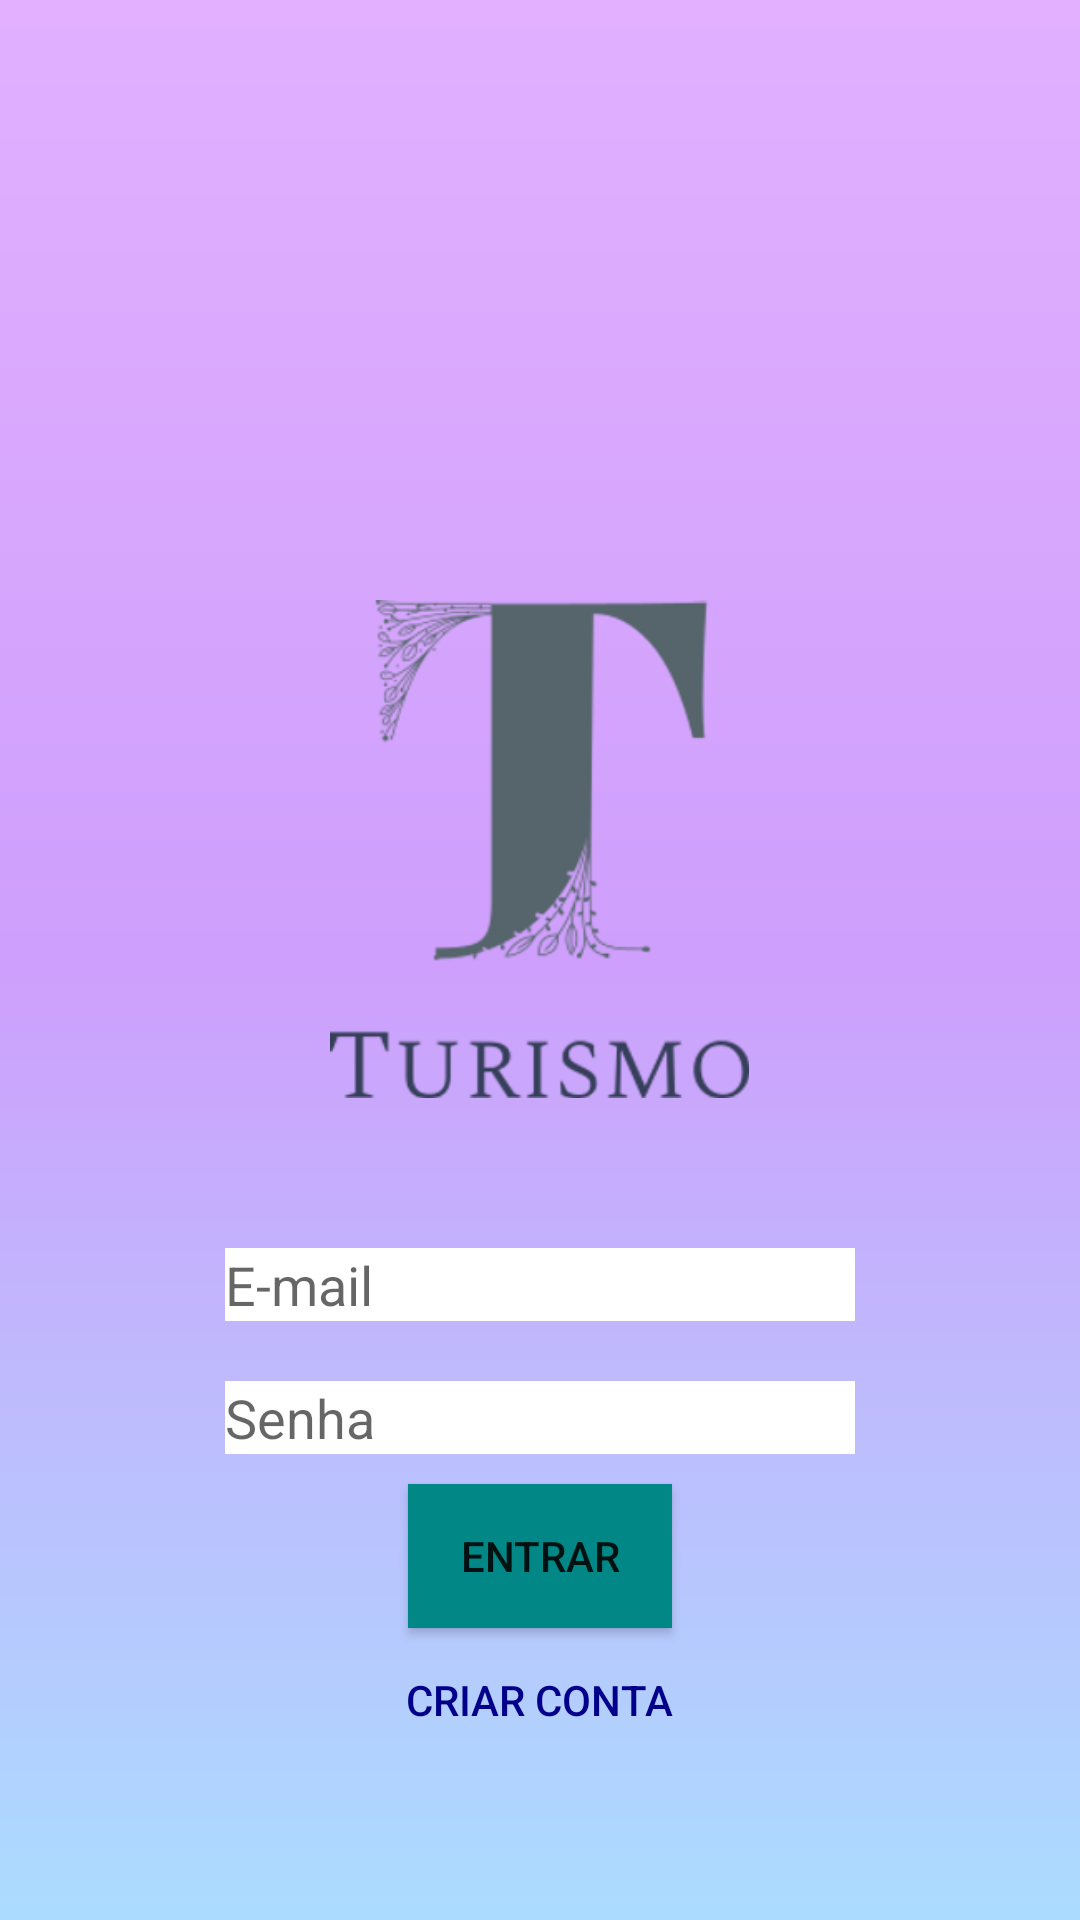

Write the Android layout XML for this screen, with the resource values it uses.
<!-- AndroidManifest.xml: application theme Theme.HOW -->
<!-- res/layout/activity_main.xml -->
<?xml version="1.0" encoding="utf-8"?>
<RelativeLayout xmlns:android="http://schemas.android.com/apk/res/android"
    xmlns:app="http://schemas.android.com/apk/res-auto"
    xmlns:tools="http://schemas.android.com/tools"
    android:layout_width="match_parent"
    android:layout_height="match_parent"
    android:background="@drawable/degrade"
    tools:context=".Activities.MainActivity"
>


    <ImageView
        android:id="@+id/imageView"
        android:layout_width="177dp"
        android:layout_height="166dp"
        android:layout_centerHorizontal="true"
        android:layout_marginTop="200dp"
        android:src="@drawable/turismo"
    />

    <EditText
        android:id="@+id/editTextTextEmailAddress"
        android:layout_width="wrap_content"
        android:layout_height="wrap_content"
        android:layout_below="@id/imageView"
        android:layout_centerHorizontal="true"
        android:layout_marginTop="50dp"
        android:autofillHints="@string/email"
        android:background="@color/white"
        android:ems="10"
        android:hint="@string/email"
        android:inputType="textEmailAddress"
    />


    <EditText
        android:id="@+id/editTextTextPassword"
        android:layout_width="wrap_content"
        android:layout_height="wrap_content"
        android:layout_below="@id/editTextTextEmailAddress"
        android:layout_centerHorizontal="true"
        android:layout_marginTop="20dp"
        android:autofillHints="@string/senha"
        android:background="@color/white"
        android:ems="10"
        android:hint="@string/senha"
        android:inputType="textPassword"
    />

    <Button
        android:id="@+id/butLogin"
        android:layout_width="wrap_content"
        android:layout_height="wrap_content"
        android:layout_below="@id/editTextTextPassword"
        android:layout_centerHorizontal="true"
        android:layout_marginTop="10dp"
        android:background="@color/teal_700"
        android:padding="10dp"
        android:text="@string/Login"
    />

    <Button
        android:id="@+id/butCreate"
        android:layout_width="wrap_content"
        android:layout_height="wrap_content"
        android:layout_below="@id/butLogin"
        android:layout_centerHorizontal="true"
        android:background="@color/backtran"
        android:text="@string/Create"
        android:textColor="@color/darkblue"
    />

</RelativeLayout>
<!-- resources referenced by this layout -->
<resources>
  <color name="backtran">#0000008B</color>
  <color name="darkblue">#00008B</color>
  <color name="teal_700">#FF018786</color>
  <color name="white">#FFFFFFFF</color>
  <!-- drawable degrade (drawable-v24) -->
  <?xml version="1.0" encoding="utf-8"?>
  <shape xmlns:android="http://schemas.android.com/apk/res/android">
  
          <gradient
              android:startColor="#ABDCFF"
              android:centerColor="#CE9FFC"
              android:endColor="#E2B0FF"
              android:angle="90">
          </gradient>
  
  </shape>
  <!-- drawable turismo: jpg bitmap (drawable-v24, 32964 bytes) -->
  <string name="Create">Criar Conta</string>
  <string name="Login">Entrar</string>
  <string name="email">E-mail</string>
  <string name="senha">Senha</string>
  <style name="Theme.HOW" parent="Theme.AppCompat.Light.NoActionBar">
          
          <item name="colorPrimary">@color/purple_500</item>
          <item name="colorPrimaryDark">@color/purple_700</item>
          <item name="colorAccent">@color/teal_200</item>
          
      </style>
  <color name="purple_500">#FF6200EE</color>
  <color name="purple_700">#FF3700B3</color>
  <color name="teal_200">#FF03DAC5</color>
</resources>
